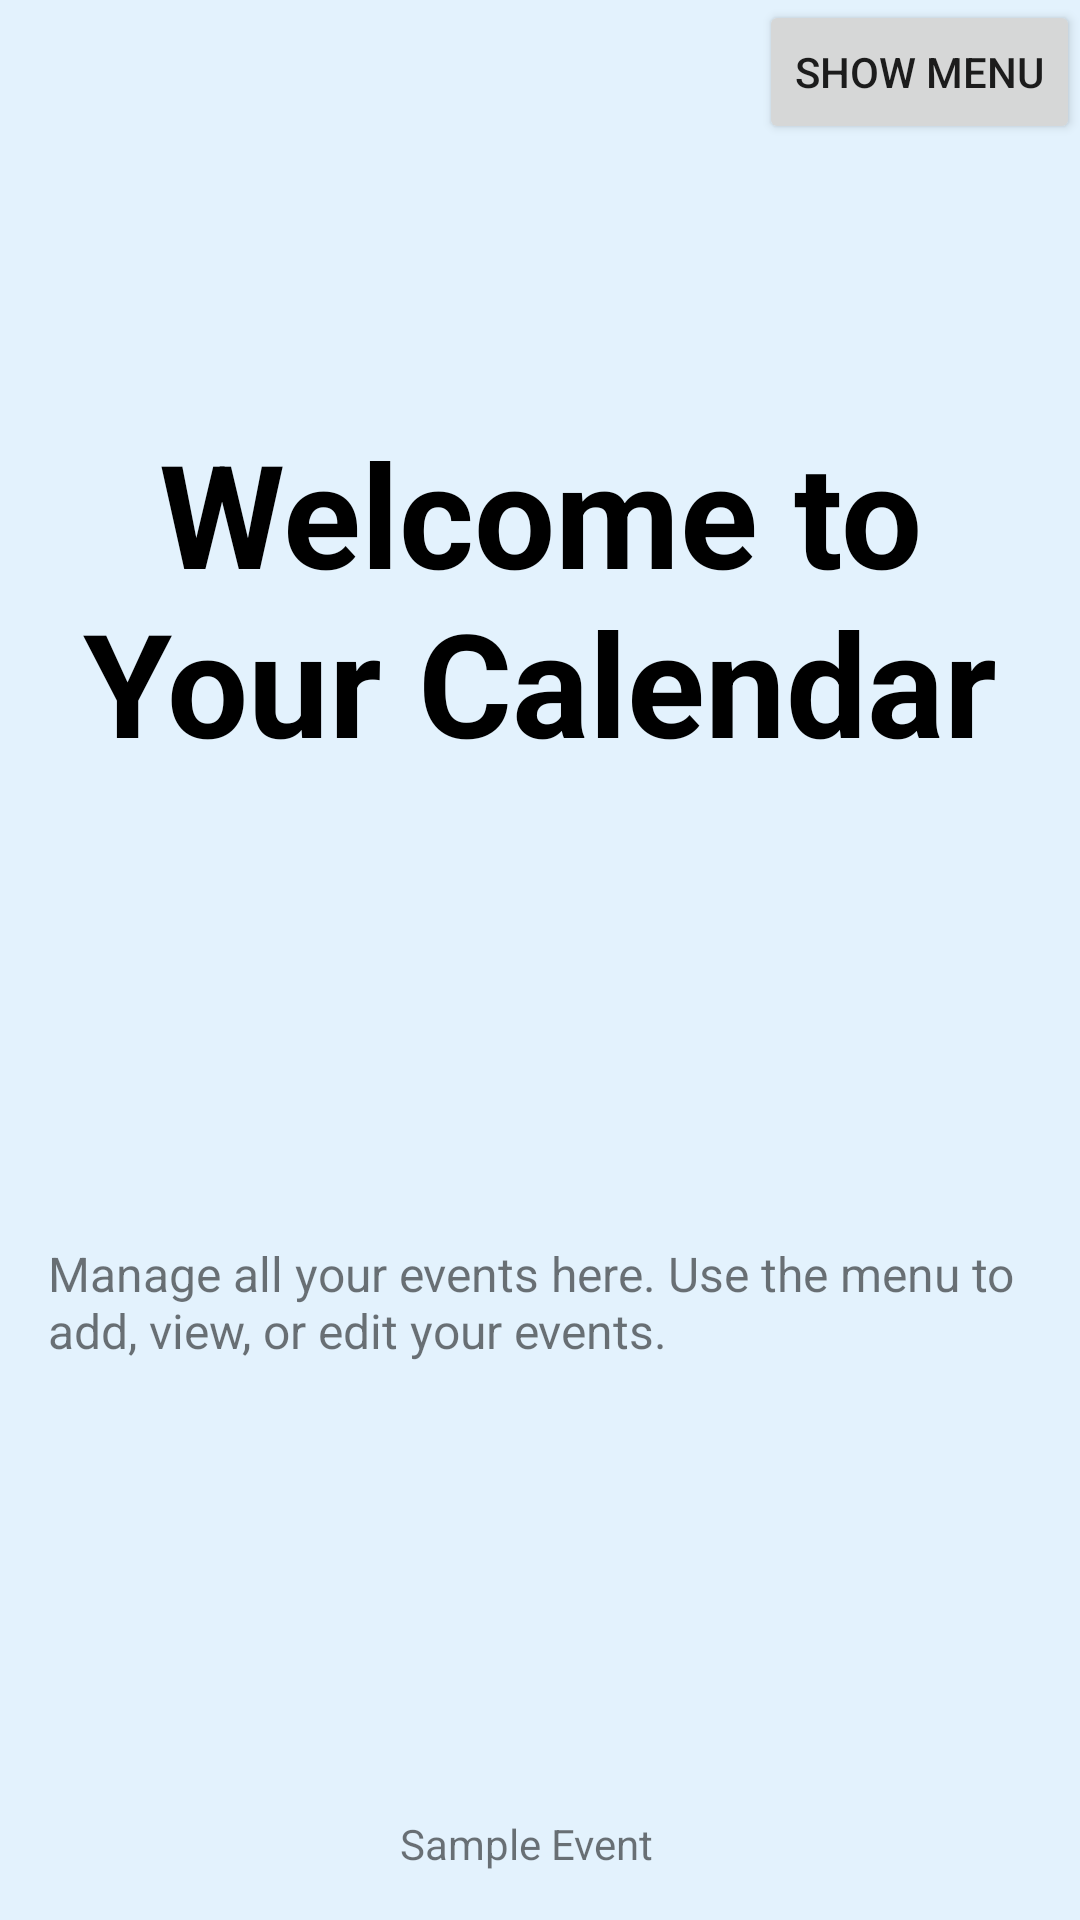

Write the Android layout XML for this screen, with the resource values it uses.
<!-- AndroidManifest.xml: application theme Theme.AppCompat.DayNight.DarkActionBar -->
<!-- res/layout/activitycalendar2.xml -->
<?xml version="1.0" encoding="utf-8"?>

<androidx.constraintlayout.widget.ConstraintLayout xmlns:android="http://schemas.android.com/apk/res/android"

    xmlns:app="http://schemas.android.com/apk/res-auto"
    xmlns:tools="http://schemas.android.com/tools"
    android:layout_width="match_parent"
    android:layout_height="match_parent"
    android:background="@color/light_blue_background"
    tools:context=".CalendarActivity">


    <TextView
        android:id="@+id/welcome_text_view"
        android:layout_width="wrap_content"
        android:layout_height="wrap_content"
        android:gravity="center"
        android:padding="20dp"
        android:text="Welcome to Your Calendar"
        android:textColor="@color/black"
        android:textSize="48sp"
        android:textStyle="bold"
        app:layout_constraintBottom_toTopOf="@+id/instructions_text_view"
        app:layout_constraintEnd_toEndOf="parent"
        app:layout_constraintStart_toStartOf="parent"
        app:layout_constraintTop_toTopOf="parent" />

    

    

    <TextView
        android:id="@+id/instructions_text_view"
        android:layout_width="wrap_content"
        android:layout_height="wrap_content"
        android:padding="16dp"
        android:text="Manage all your events here. Use the menu to add, view, or edit your events."
        android:textSize="16sp"
        app:layout_constraintBottom_toTopOf="@+id/event_text_view"
        app:layout_constraintEnd_toEndOf="parent"
        app:layout_constraintHorizontal_bias="0.0"
        app:layout_constraintStart_toStartOf="parent"
        app:layout_constraintTop_toBottomOf="@id/welcome_text_view" />

    <Button
        android:id="@+id/popup_button"
        android:layout_width="wrap_content"
        android:layout_height="wrap_content"
        android:text="Show Menu"
        app:layout_constraintBottom_toBottomOf="parent"
        app:layout_constraintEnd_toEndOf="parent"
        app:layout_constraintHorizontal_bias="1.0"
        app:layout_constraintStart_toStartOf="parent"
        app:layout_constraintTop_toTopOf="parent"
        app:layout_constraintVertical_bias="0.0" />

    <TextView
        android:id="@+id/event_text_view"
        android:layout_width="wrap_content"
        android:layout_height="wrap_content"
        android:padding="16dp"
        android:text="Sample Event"
        app:layout_constraintBottom_toBottomOf="parent"
        app:layout_constraintEnd_toEndOf="parent"
        app:layout_constraintHorizontal_bias="0.482"
        app:layout_constraintStart_toStartOf="parent" />

</androidx.constraintlayout.widget.ConstraintLayout>
<!-- resources referenced by this layout -->
<resources>
  <color name="black">#FF000000</color>
  <color name="light_blue_background">#E3F2FD</color>
</resources>
